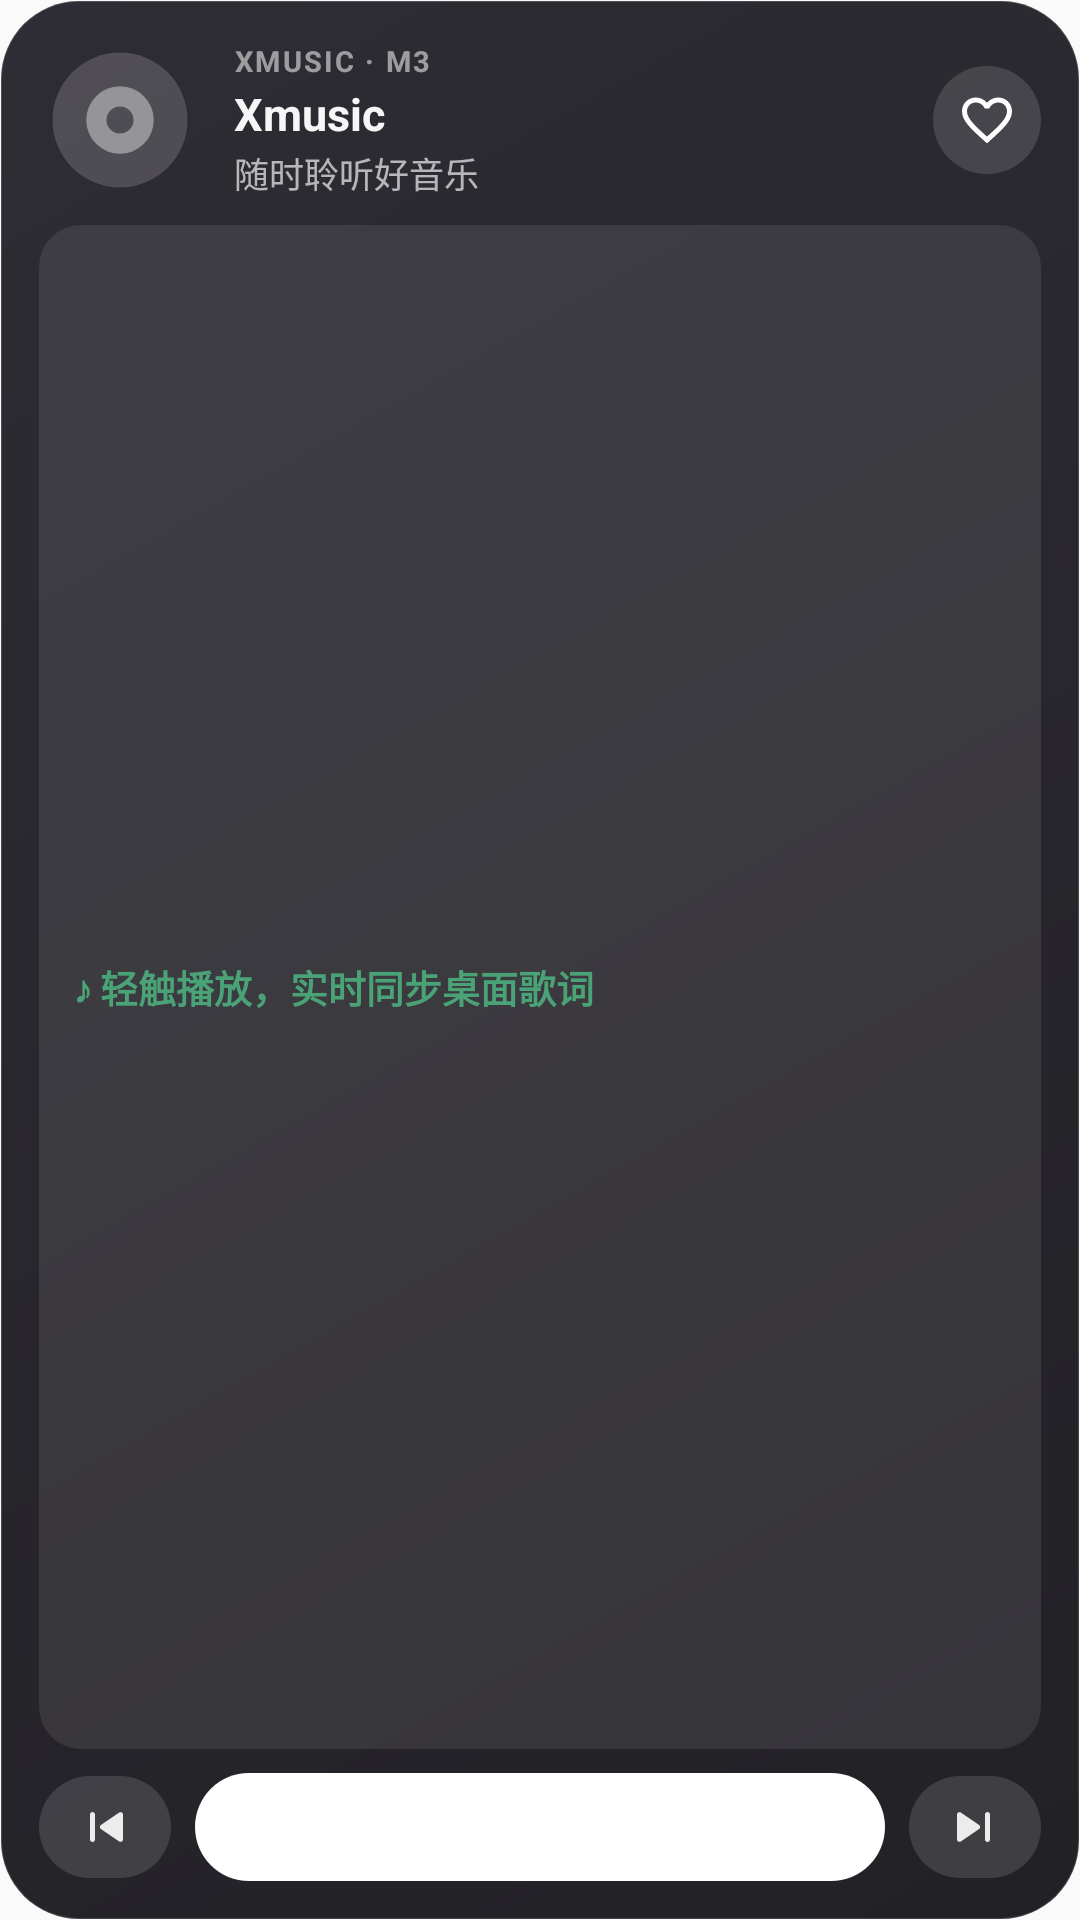

Write the Android layout XML for this screen, with the resource values it uses.
<!-- AndroidManifest.xml: application theme AppTheme -->
<!-- res/layout/widget_xmusic_card.xml -->
<?xml version="1.0" encoding="utf-8"?>
<LinearLayout xmlns:android="http://schemas.android.com/apk/res/android"
  android:id="@+id/widget_root"
  android:layout_width="match_parent"
  android:layout_height="match_parent"
  android:background="@drawable/bg_widget_card"
  android:orientation="vertical"
  android:padding="13dp">

  
  <LinearLayout
    android:layout_width="match_parent"
    android:layout_height="wrap_content"
    android:gravity="center_vertical"
    android:orientation="horizontal">

    <ImageView
      android:id="@+id/widget_cover"
      android:layout_width="54dp"
      android:layout_height="54dp"
      android:scaleType="centerCrop"
      android:src="@drawable/ic_widget_disc"
      android:contentDescription="@string/app_name" />

    <LinearLayout
      android:layout_width="0dp"
      android:layout_height="wrap_content"
      android:layout_weight="1"
      android:layout_marginStart="11dp"
      android:layout_marginEnd="8dp"
      android:orientation="vertical">

      <TextView
        android:id="@+id/widget_brand"
        android:layout_width="wrap_content"
        android:layout_height="wrap_content"
        android:letterSpacing="0.08"
        android:text="XMUSIC · M3"
        android:textColor="#88FFFFFF"
        android:textSize="9.5sp"
        android:textStyle="bold" />

      <TextView
        android:id="@+id/widget_title"
        android:layout_width="match_parent"
        android:layout_height="wrap_content"
        android:layout_marginTop="1dp"
        android:ellipsize="end"
        android:maxLines="1"
        android:text="Xmusic"
        android:textColor="#F5FFFFFF"
        android:textSize="15sp"
        android:textStyle="bold" />

      <TextView
        android:id="@+id/widget_artist"
        android:layout_width="match_parent"
        android:layout_height="wrap_content"
        android:layout_marginTop="1dp"
        android:ellipsize="end"
        android:maxLines="1"
        android:text="随时聆听好音乐"
        android:textColor="#A8FFFFFF"
        android:textSize="11.5sp" />
    </LinearLayout>

    <ImageButton
      android:id="@+id/widget_btn_fav"
      android:layout_width="36dp"
      android:layout_height="36dp"
      android:background="@drawable/bg_widget_btn_tonal"
      android:padding="8dp"
      android:scaleType="fitCenter"
      android:src="@drawable/ic_media_favorite_off"
      android:contentDescription="Favorite" />
  </LinearLayout>

  
  <TextView
    android:id="@+id/widget_lyric"
    android:layout_width="match_parent"
    android:layout_height="0dp"
    android:layout_weight="1"
    android:layout_marginTop="8dp"
    android:layout_marginBottom="8dp"
    android:background="@drawable/bg_widget_lyric_pill"
    android:ellipsize="end"
    android:gravity="center_vertical"
    android:maxLines="1"
    android:paddingStart="12dp"
    android:paddingEnd="12dp"
    android:text="♪ 轻触播放，实时同步桌面歌词"
    android:textColor="#E64DAF7C"
    android:textSize="12.5sp"
    android:textStyle="bold" />

  
  <LinearLayout
    android:layout_width="match_parent"
    android:layout_height="wrap_content"
    android:gravity="center_vertical"
    android:orientation="horizontal">

    <ImageButton
      android:id="@+id/widget_btn_prev"
      android:layout_width="44dp"
      android:layout_height="34dp"
      android:background="@drawable/bg_widget_btn_tonal"
      android:padding="7dp"
      android:scaleType="fitCenter"
      android:src="@drawable/ic_widget_prev"
      android:contentDescription="Previous" />

    <FrameLayout
      android:id="@+id/widget_btn_play_wrap"
      android:layout_width="0dp"
      android:layout_height="36dp"
      android:layout_weight="1"
      android:layout_marginStart="8dp"
      android:layout_marginEnd="8dp">

      <ImageView
        android:id="@+id/widget_btn_play_bg"
        android:layout_width="match_parent"
        android:layout_height="match_parent"
        android:src="@drawable/bg_widget_btn_primary"
        android:scaleType="fitXY" />

      <ImageView
        android:id="@+id/widget_btn_play_icon"
        android:layout_width="20dp"
        android:layout_height="20dp"
        android:layout_gravity="center"
        android:src="@drawable/ic_widget_play"
        android:scaleType="fitCenter" />
    </FrameLayout>

    <ImageButton
      android:id="@+id/widget_btn_next"
      android:layout_width="44dp"
      android:layout_height="34dp"
      android:background="@drawable/bg_widget_btn_tonal"
      android:padding="7dp"
      android:scaleType="fitCenter"
      android:src="@drawable/ic_widget_next"
      android:contentDescription="Next" />
  </LinearLayout>
</LinearLayout>
<!-- resources referenced by this layout -->
<resources>
  <!-- drawable bg_widget_btn_primary (drawable) -->
  <?xml version="1.0" encoding="utf-8"?>
  <shape xmlns:android="http://schemas.android.com/apk/res/android"
    android:shape="rectangle">
    <corners android:radius="999dp" />
    <solid android:color="#FFFFFFFF" />
  </shape>
  <!-- drawable bg_widget_btn_tonal (drawable) -->
  <?xml version="1.0" encoding="utf-8"?>
  <shape xmlns:android="http://schemas.android.com/apk/res/android"
    android:shape="rectangle">
    <corners android:radius="999dp" />
    <solid android:color="#21FFFFFF" />
  </shape>
  <!-- drawable bg_widget_card (drawable) -->
  <?xml version="1.0" encoding="utf-8"?>
  <shape xmlns:android="http://schemas.android.com/apk/res/android"
    android:shape="rectangle">
    <corners android:radius="26dp" />
    <gradient
      android:angle="315"
      android:startColor="#F2232129"
      android:endColor="#F216151A"
      android:type="linear" />
    <stroke
      android:width="0.8dp"
      android:color="#2AFFFFFF" />
  </shape>
  <!-- drawable bg_widget_lyric_pill (drawable) -->
  <?xml version="1.0" encoding="utf-8"?>
  <shape xmlns:android="http://schemas.android.com/apk/res/android"
    android:shape="rectangle">
    <corners android:radius="14dp" />
    <solid android:color="#16FFFFFF" />
  </shape>
  <!-- drawable ic_widget_disc (drawable) -->
  <vector xmlns:android="http://schemas.android.com/apk/res/android"
    android:width="48dp"
    android:height="48dp"
    android:viewportWidth="24"
    android:viewportHeight="24">
    <path
      android:fillColor="#2AFFFFFF"
      android:pathData="M12,2A10,10 0 1,0 22,12A10,10 0 0,0 12,2Z" />
    <path
      android:fillColor="#66FFFFFF"
      android:pathData="M12,7A5,5 0 1,0 17,12A5,5 0 0,0 12,7ZM12,14A2,2 0 1,1 14,12A2,2 0 0,1 12,14Z" />
  </vector>
  <!-- drawable ic_widget_next (drawable) -->
  <vector xmlns:android="http://schemas.android.com/apk/res/android"
    android:width="24dp"
    android:height="24dp"
    android:viewportWidth="24"
    android:viewportHeight="24">
    <path
      android:fillColor="#E6FFFFFF"
      android:pathData="M17,6C17.55,6 18,6.45 18,7V17C18,17.55 17.55,18 17,18C16.45,18 16,17.55 16,17V7C16,6.45 16.45,6 17,6ZM6.34,6.22L13.61,11.17C14.19,11.56 14.19,12.44 13.61,12.83L6.34,17.78C5.68,18.23 4.8,17.75 4.8,16.95V7.05C4.8,6.25 5.68,5.77 6.34,6.22Z" />
  </vector>
  <!-- drawable ic_widget_play (drawable) -->
  <vector xmlns:android="http://schemas.android.com/apk/res/android"
    android:width="24dp"
    android:height="24dp"
    android:viewportWidth="24"
    android:viewportHeight="24">
    <path
      android:fillColor="#FFFFFFFF"
      android:pathData="M8,5.14V18.86C8,19.65 8.87,20.13 9.54,19.7L20.31,12.84C20.93,12.45 20.93,11.55 20.31,11.16L9.54,4.3C8.87,3.87 8,4.35 8,5.14Z" />
  </vector>
  <!-- drawable ic_widget_prev (drawable) -->
  <vector xmlns:android="http://schemas.android.com/apk/res/android"
    android:width="24dp"
    android:height="24dp"
    android:viewportWidth="24"
    android:viewportHeight="24">
    <path
      android:fillColor="#E6FFFFFF"
      android:pathData="M7,6C7.55,6 8,6.45 8,7V17C8,17.55 7.55,18 7,18C6.45,18 6,17.55 6,17V7C6,6.45 6.45,6 7,6ZM17.66,6.22L10.39,11.17C9.81,11.56 9.81,12.44 10.39,12.83L17.66,17.78C18.32,18.23 19.2,17.75 19.2,16.95V7.05C19.2,6.25 18.32,5.77 17.66,6.22Z" />
  </vector>
  <string name="app_name">Xmusic</string>
  <style name="AppTheme" parent="Theme.AppCompat.DayNight.NoActionBar">
          <item name="android:editTextBackground">@drawable/rn_edit_text_material</item>
          <item name="android:statusBarColor">@android:color/transparent</item>
          <item name="android:navigationBarColor">@android:color/transparent</item>
      </style>
</resources>
